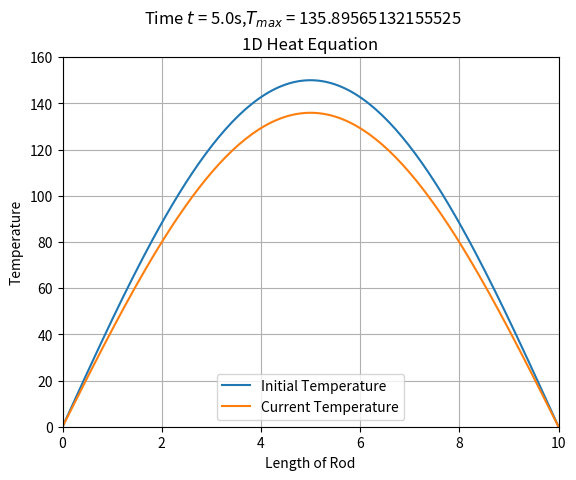

Write the Python code that produced this figure.
# -*- coding: utf-8 -*-
"""
Created on Fri Aug 25 22:00:09 2023

[redacted]
"""

import numpy as np
import matplotlib.pyplot as plt
from scipy.integrate import odeint
from numpy import sin,cos,pi

L = 10 # length of the road
nx = 150 # number of points on the length
Ts = 5  # total time of the simulation
nt = 200  # number of time steps

x = np.linspace(0,L,nx)
k = 0.2  # heat constant
h = L / (nx - 1)
dudt = []

# https://en.wikipedia.org/wiki/Finite_difference_method
def heat_eqn(u,t):
    dudt = np.zeros(x.shape)
    dudt[0] = 0
    dudt[-1] = 0
    for i in range(1, nx-1):
        dudt[i] = k*(u[i-1] - 2*u[i] + u[i+1]) / h**2
    return dudt

max_temp = 150
init_temp = np.ones(x.shape)*max_temp*np.sin(np.pi*x/L)
tspan = np.linspace(0,Ts,nt)
soln = odeint(heat_eqn, init_temp, tspan)

for j in range(len(tspan)):
    plt.clf()
    plt.plot(x,soln[0], label="Initial Temperature")
    plt.plot(x,soln[j], label="Current Temperature")
    heading = 'Time $t$ = ' + str(tspan[j]) + 's,$T_{max}$ = ' + str(np.amax(soln[j]))
    plt.suptitle(heading)
    plt.title("1D Heat Equation")
    plt.xlabel("Length of Rod")
    plt.ylabel('Temperature')
    plt.grid()
    plt.xlim(0,L)
    plt.ylim(0,max_temp+10)
    
    plt.legend()
    plt.pause(0.01)
    
    
    
    
    
    
    
    
    
    
    
    
    
    
    
    
    
    
    
    
    
    
    
